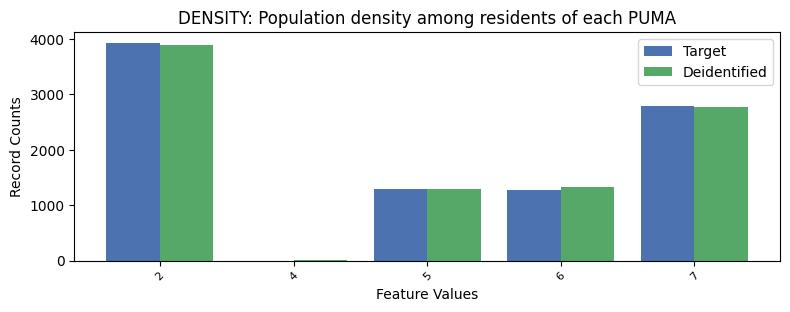

Source data for this figure (header and first rows):
, DENSITY, count_target, count_deidentified
0, 2, 3927, 3890
1, 7, 2782, 2768
2, 5, 1290, 1292
3, 6, 1277, 1321
4, 4, 0.0, 5
